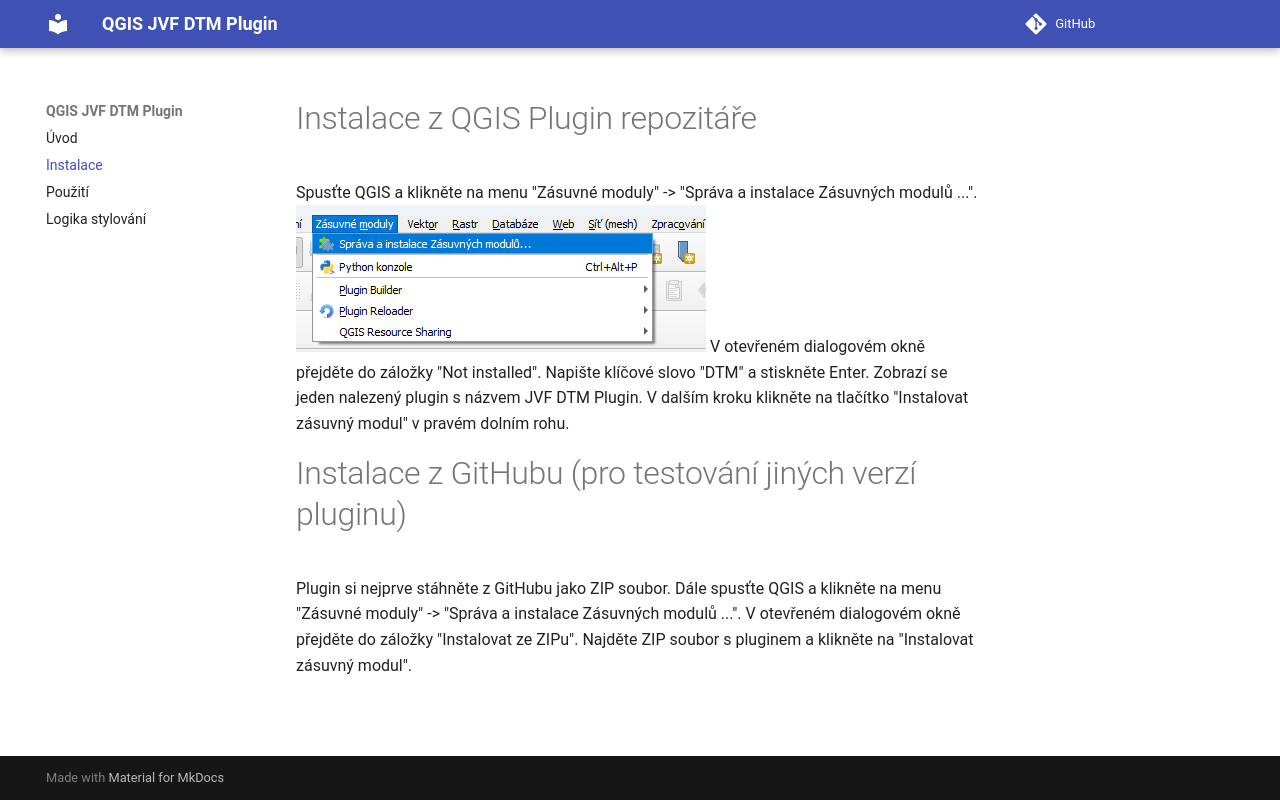

repository: MapGeeks/qgis-jvf-dtm-plugin · page: instalace/index.html · generator: mkdocs

# Instalace z QGIS Plugin repozitáře

Spusťte QGIS a klikněte na menu "Zásuvné moduly" -> "Správa a instalace Zásuvných modulů ...". 
![Správa a instalace zásuvných modulů](img/sprava-zasuvnych-modulu.png "Správa a instalace zásuvných modulů")
V otevřeném dialogovém okně přejděte do záložky "Not installed". 
Napište klíčové slovo "DTM" a stiskněte Enter. 
Zobrazí se jeden nalezený plugin s názvem JVF DTM Plugin.
V dalším kroku klikněte na tlačítko "Instalovat zásuvný modul" v pravém dolním rohu.

# Instalace z GitHubu (pro testování jiných verzí pluginu)

Plugin si nejprve stáhněte z GitHubu jako ZIP soubor.
Dále spusťte QGIS a klikněte na menu "Zásuvné moduly" -> "Správa a instalace Zásuvných modulů ...".
V otevřeném dialogovém okně přejděte do záložky "Instalovat ze ZIPu". 
Najděte ZIP soubor s pluginem a klikněte na "Instalovat zásuvný modul".
